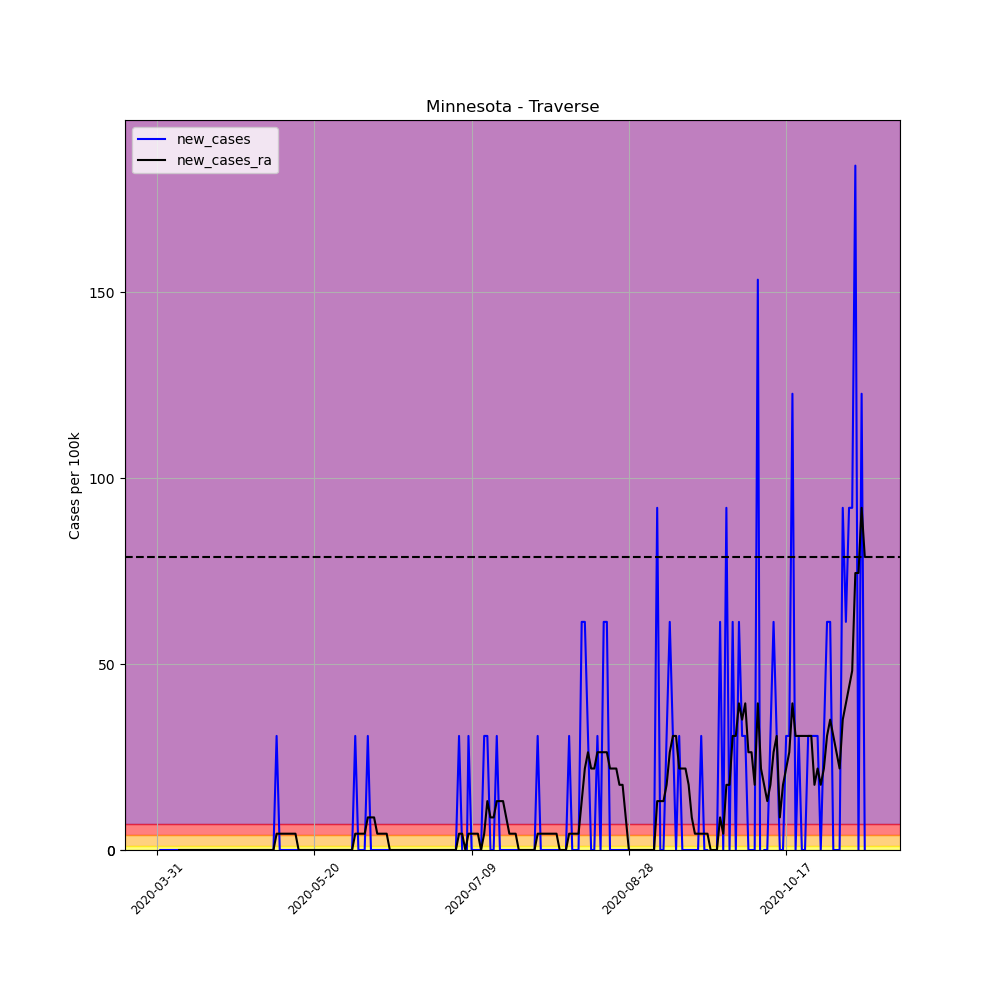

The data file committed next to this chart (first rows):
, date, county, state, fips, cases, deaths, COUNTY, STNAME, CTYNAME, POPESTIMATE2019, per_100k, per_100k_ra, new_cases, new_cases_ra
493036, 2020-03-31, Traverse, Minnesota, 27155, 2, 0, 155, Minnesota, Traverse, 3259, 61.37, , , 
493037, 2020-04-01, Traverse, Minnesota, 27155, 2, 0, 155, Minnesota, Traverse, 3259, 61.37, , 0.0, 
493038, 2020-04-02, Traverse, Minnesota, 27155, 2, 0, 155, Minnesota, Traverse, 3259, 61.37, , 0.0, 
493039, 2020-04-03, Traverse, Minnesota, 27155, 2, 0, 155, Minnesota, Traverse, 3259, 61.37, , 0.0, 
493040, 2020-04-04, Traverse, Minnesota, 27155, 2, 0, 155, Minnesota, Traverse, 3259, 61.37, , 0.0, 
493041, 2020-04-05, Traverse, Minnesota, 27155, 2, 0, 155, Minnesota, Traverse, 3259, 61.37, , 0.0, 
493042, 2020-04-06, Traverse, Minnesota, 27155, 2, 0, 155, Minnesota, Traverse, 3259, 61.37, 61.37, 0.0, 
493043, 2020-04-07, Traverse, Minnesota, 27155, 2, 0, 155, Minnesota, Traverse, 3259, 61.37, 61.37, 0.0, 0.0
493044, 2020-04-08, Traverse, Minnesota, 27155, 2, 0, 155, Minnesota, Traverse, 3259, 61.37, 61.37, 0.0, 0.0
493045, 2020-04-09, Traverse, Minnesota, 27155, 2, 0, 155, Minnesota, Traverse, 3259, 61.37, 61.37, 0.0, 0.0
493046, 2020-04-10, Traverse, Minnesota, 27155, 2, 0, 155, Minnesota, Traverse, 3259, 61.37, 61.37, 0.0, 0.0
493047, 2020-04-11, Traverse, Minnesota, 27155, 2, 0, 155, Minnesota, Traverse, 3259, 61.37, 61.37, 0.0, 0.0
493048, 2020-04-12, Traverse, Minnesota, 27155, 2, 0, 155, Minnesota, Traverse, 3259, 61.37, 61.37, 0.0, 0.0
493049, 2020-04-13, Traverse, Minnesota, 27155, 2, 0, 155, Minnesota, Traverse, 3259, 61.37, 61.37, 0.0, 0.0
493050, 2020-04-14, Traverse, Minnesota, 27155, 2, 0, 155, Minnesota, Traverse, 3259, 61.37, 61.37, 0.0, 0.0
493051, 2020-04-15, Traverse, Minnesota, 27155, 2, 0, 155, Minnesota, Traverse, 3259, 61.37, 61.37, 0.0, 0.0
493052, 2020-04-16, Traverse, Minnesota, 27155, 2, 0, 155, Minnesota, Traverse, 3259, 61.37, 61.37, 0.0, 0.0
493053, 2020-04-17, Traverse, Minnesota, 27155, 2, 0, 155, Minnesota, Traverse, 3259, 61.37, 61.37, 0.0, 0.0
493054, 2020-04-18, Traverse, Minnesota, 27155, 2, 0, 155, Minnesota, Traverse, 3259, 61.37, 61.37, 0.0, 0.0
493055, 2020-04-19, Traverse, Minnesota, 27155, 2, 0, 155, Minnesota, Traverse, 3259, 61.37, 61.37, 0.0, 0.0
493056, 2020-04-20, Traverse, Minnesota, 27155, 2, 0, 155, Minnesota, Traverse, 3259, 61.37, 61.37, 0.0, 0.0
493057, 2020-04-21, Traverse, Minnesota, 27155, 2, 0, 155, Minnesota, Traverse, 3259, 61.37, 61.37, 0.0, 0.0
493058, 2020-04-22, Traverse, Minnesota, 27155, 2, 0, 155, Minnesota, Traverse, 3259, 61.37, 61.37, 0.0, 0.0
493059, 2020-04-23, Traverse, Minnesota, 27155, 2, 0, 155, Minnesota, Traverse, 3259, 61.37, 61.37, 0.0, 0.0
493060, 2020-04-24, Traverse, Minnesota, 27155, 2, 0, 155, Minnesota, Traverse, 3259, 61.37, 61.37, 0.0, 0.0
493061, 2020-04-25, Traverse, Minnesota, 27155, 2, 0, 155, Minnesota, Traverse, 3259, 61.37, 61.37, 0.0, 0.0
493062, 2020-04-26, Traverse, Minnesota, 27155, 2, 0, 155, Minnesota, Traverse, 3259, 61.37, 61.37, 0.0, 0.0
493063, 2020-04-27, Traverse, Minnesota, 27155, 2, 0, 155, Minnesota, Traverse, 3259, 61.37, 61.37, 0.0, 0.0
493064, 2020-04-28, Traverse, Minnesota, 27155, 2, 0, 155, Minnesota, Traverse, 3259, 61.37, 61.37, 0.0, 0.0
493065, 2020-04-29, Traverse, Minnesota, 27155, 2, 0, 155, Minnesota, Traverse, 3259, 61.37, 61.37, 0.0, 0.0
493066, 2020-04-30, Traverse, Minnesota, 27155, 2, 0, 155, Minnesota, Traverse, 3259, 61.37, 61.37, 0.0, 0.0
493067, 2020-05-01, Traverse, Minnesota, 27155, 2, 0, 155, Minnesota, Traverse, 3259, 61.37, 61.37, 0.0, 0.0
493068, 2020-05-02, Traverse, Minnesota, 27155, 2, 0, 155, Minnesota, Traverse, 3259, 61.37, 61.37, 0.0, 0.0
493069, 2020-05-03, Traverse, Minnesota, 27155, 2, 0, 155, Minnesota, Traverse, 3259, 61.37, 61.37, 0.0, 0.0
493070, 2020-05-04, Traverse, Minnesota, 27155, 2, 0, 155, Minnesota, Traverse, 3259, 61.37, 61.37, 0.0, 0.0
493071, 2020-05-05, Traverse, Minnesota, 27155, 2, 0, 155, Minnesota, Traverse, 3259, 61.37, 61.37, 0.0, 0.0
493072, 2020-05-06, Traverse, Minnesota, 27155, 2, 0, 155, Minnesota, Traverse, 3259, 61.37, 61.37, 0.0, 0.0
493073, 2020-05-07, Traverse, Minnesota, 27155, 2, 0, 155, Minnesota, Traverse, 3259, 61.37, 61.37, 0.0, 0.0
493074, 2020-05-08, Traverse, Minnesota, 27155, 3, 0, 155, Minnesota, Traverse, 3259, 92.05, 65.75, 30.68, 4.383
493075, 2020-05-09, Traverse, Minnesota, 27155, 3, 0, 155, Minnesota, Traverse, 3259, 92.05, 70.14, 0.0, 4.383
493076, 2020-05-10, Traverse, Minnesota, 27155, 3, 0, 155, Minnesota, Traverse, 3259, 92.05, 74.52, 0.0, 4.383
493077, 2020-05-11, Traverse, Minnesota, 27155, 3, 0, 155, Minnesota, Traverse, 3259, 92.05, 78.9, 0.0, 4.383
493078, 2020-05-12, Traverse, Minnesota, 27155, 3, 0, 155, Minnesota, Traverse, 3259, 92.05, 83.29, 0.0, 4.383
493079, 2020-05-13, Traverse, Minnesota, 27155, 3, 0, 155, Minnesota, Traverse, 3259, 92.05, 87.67, 0.0, 4.383
493080, 2020-05-14, Traverse, Minnesota, 27155, 3, 0, 155, Minnesota, Traverse, 3259, 92.05, 92.05, 0.0, 4.383
493081, 2020-05-15, Traverse, Minnesota, 27155, 3, 0, 155, Minnesota, Traverse, 3259, 92.05, 92.05, 0.0, 0.0
493082, 2020-05-16, Traverse, Minnesota, 27155, 3, 0, 155, Minnesota, Traverse, 3259, 92.05, 92.05, 0.0, 0.0
493083, 2020-05-17, Traverse, Minnesota, 27155, 3, 0, 155, Minnesota, Traverse, 3259, 92.05, 92.05, 0.0, 0.0
493084, 2020-05-18, Traverse, Minnesota, 27155, 3, 0, 155, Minnesota, Traverse, 3259, 92.05, 92.05, 0.0, 0.0
493085, 2020-05-19, Traverse, Minnesota, 27155, 3, 0, 155, Minnesota, Traverse, 3259, 92.05, 92.05, 0.0, 0.0
493086, 2020-05-20, Traverse, Minnesota, 27155, 3, 0, 155, Minnesota, Traverse, 3259, 92.05, 92.05, 0.0, 0.0
493087, 2020-05-21, Traverse, Minnesota, 27155, 3, 0, 155, Minnesota, Traverse, 3259, 92.05, 92.05, 0.0, 0.0
493088, 2020-05-22, Traverse, Minnesota, 27155, 3, 0, 155, Minnesota, Traverse, 3259, 92.05, 92.05, 0.0, 0.0
493089, 2020-05-23, Traverse, Minnesota, 27155, 3, 0, 155, Minnesota, Traverse, 3259, 92.05, 92.05, 0.0, 0.0
493090, 2020-05-24, Traverse, Minnesota, 27155, 3, 0, 155, Minnesota, Traverse, 3259, 92.05, 92.05, 0.0, 0.0
493091, 2020-05-25, Traverse, Minnesota, 27155, 3, 0, 155, Minnesota, Traverse, 3259, 92.05, 92.05, 0.0, 0.0
493092, 2020-05-26, Traverse, Minnesota, 27155, 3, 0, 155, Minnesota, Traverse, 3259, 92.05, 92.05, 0.0, 0.0
493093, 2020-05-27, Traverse, Minnesota, 27155, 3, 0, 155, Minnesota, Traverse, 3259, 92.05, 92.05, 0.0, 0.0
493094, 2020-05-28, Traverse, Minnesota, 27155, 3, 0, 155, Minnesota, Traverse, 3259, 92.05, 92.05, 0.0, 0.0
493095, 2020-05-29, Traverse, Minnesota, 27155, 3, 0, 155, Minnesota, Traverse, 3259, 92.05, 92.05, 0.0, 0.0
... 166 more rows
